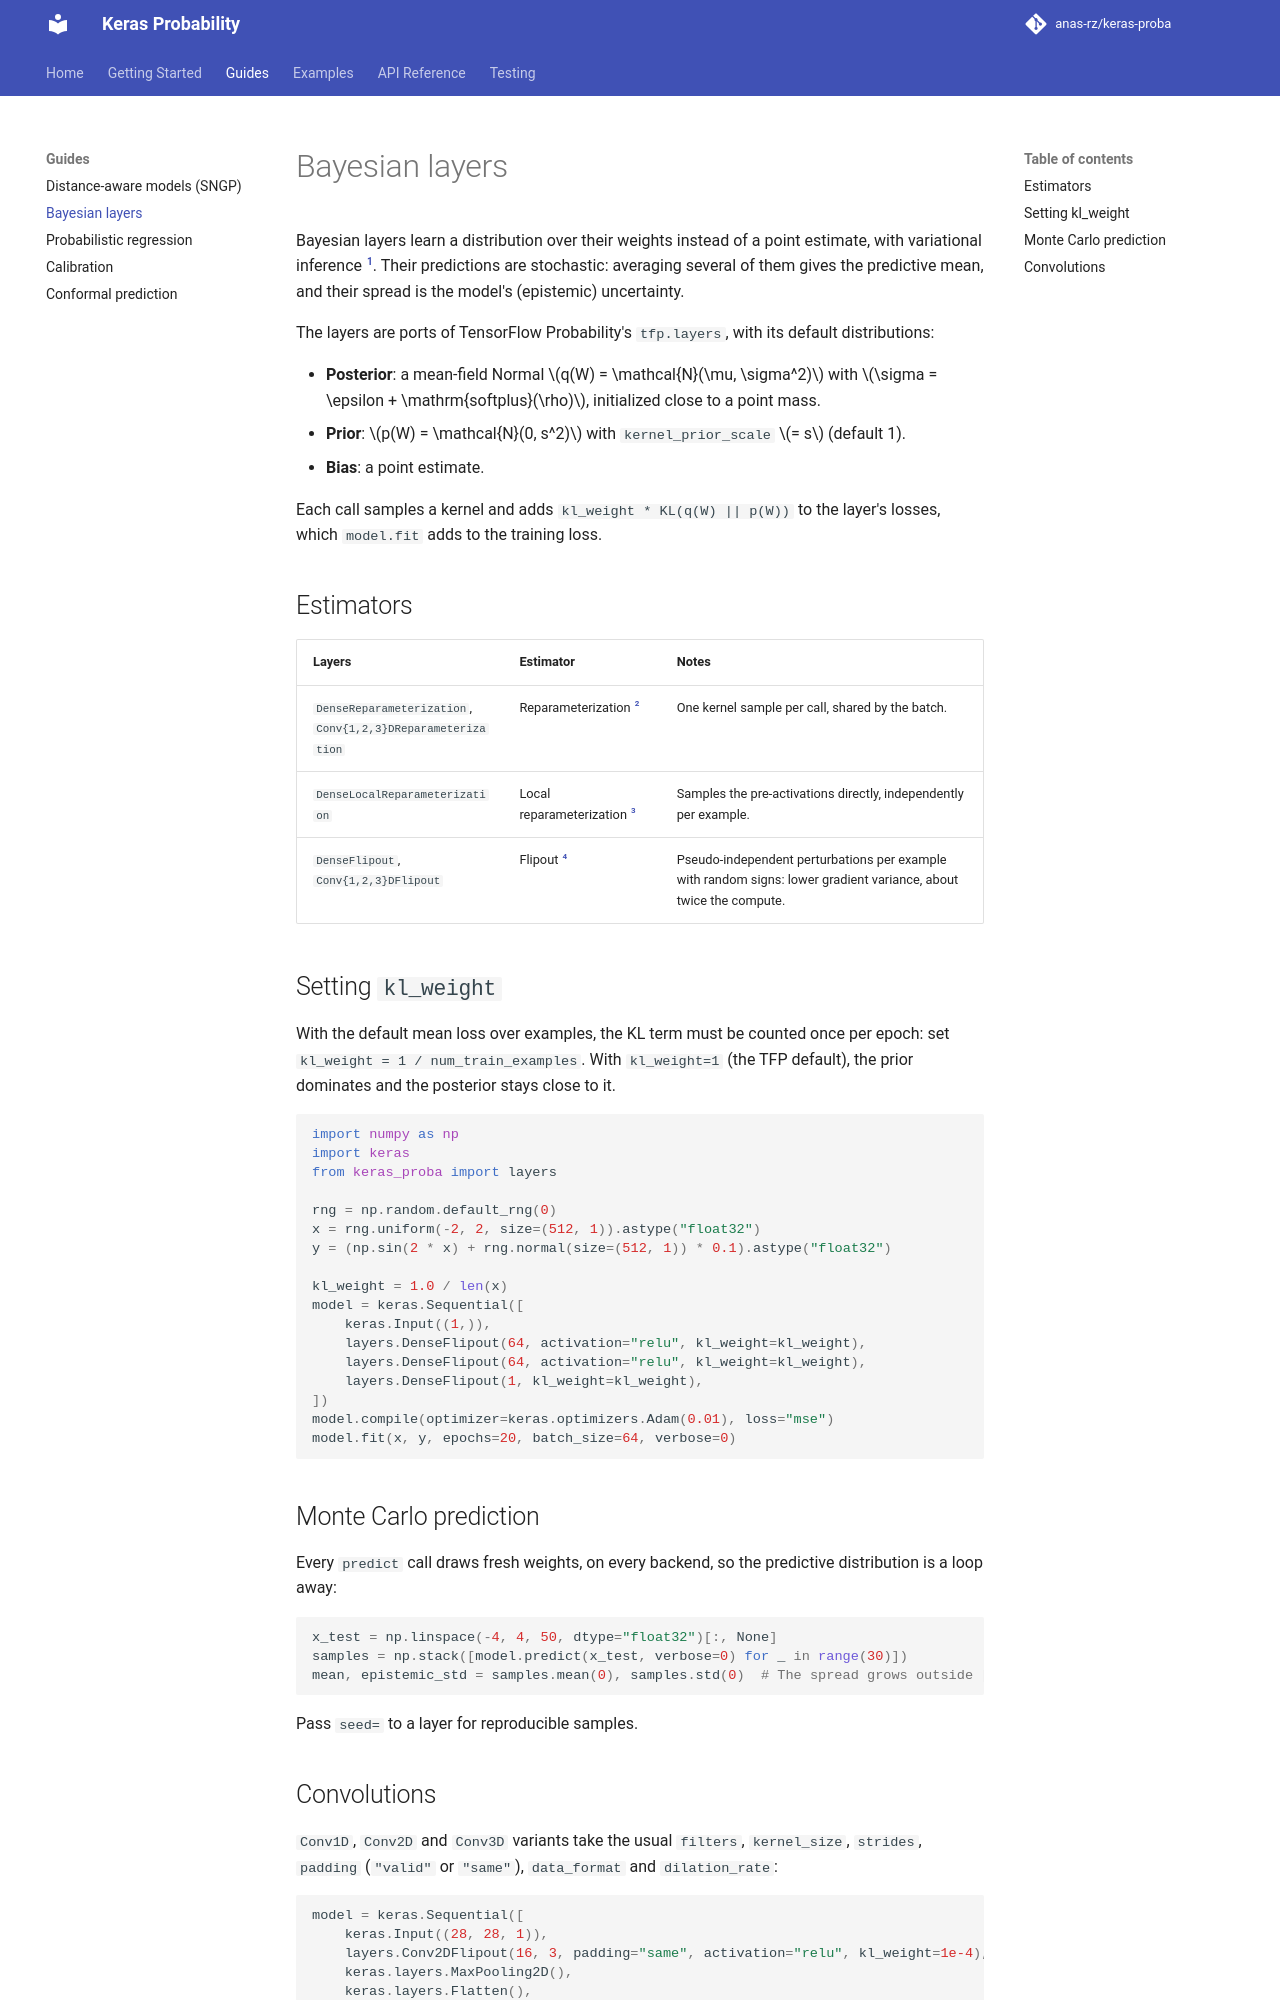

repository: anas-rz/keras-proba · page: guides/bayesian/index.html · generator: mkdocs

# Bayesian layers

Bayesian layers learn a distribution over their weights instead of a point estimate, with
variational inference [^blundell2015]. Their predictions are stochastic: averaging several of them
gives the predictive mean, and their spread is the model's (epistemic) uncertainty.

The layers are ports of TensorFlow Probability's `tfp.layers`, with its default distributions:

- **Posterior**: a mean-field Normal $q(W) = \mathcal{N}(\mu, \sigma^2)$ with
  $\sigma = \epsilon + \mathrm{softplus}(\rho)$, initialized close to a point mass.
- **Prior**: $p(W) = \mathcal{N}(0, s^2)$ with `kernel_prior_scale` $= s$ (default 1).
- **Bias**: a point estimate.

Each call samples a kernel and adds `kl_weight * KL(q(W) || p(W))` to the layer's losses, which
`model.fit` adds to the training loss.

## Estimators

| Layers | Estimator | Notes |
|---|---|---|
| `DenseReparameterization`, `Conv{1,2,3}DReparameterization` | Reparameterization [^kingma2014] | One kernel sample per call, shared by the batch. |
| `DenseLocalReparameterization` | Local reparameterization [^kingma2015] | Samples the pre-activations directly, independently per example. |
| `DenseFlipout`, `Conv{1,2,3}DFlipout` | Flipout [^wen2018] | Pseudo-independent perturbations per example with random signs: lower gradient variance, about twice the compute. |

## Setting `kl_weight`

With the default mean loss over examples, the KL term must be counted once per epoch: set
`kl_weight = 1 / num_train_examples`. With `kl_weight=1` (the TFP default), the prior dominates
and the posterior stays close to it.

```python
import numpy as np
import keras
from keras_proba import layers

rng = np.random.default_rng(0)
x = rng.uniform(-2, 2, size=(512, 1)).astype("float32")
y = (np.sin(2 * x) + rng.normal(size=(512, 1)) * 0.1).astype("float32")

kl_weight = 1.0 / len(x)
model = keras.Sequential([
    keras.Input((1,)),
    layers.DenseFlipout(64, activation="relu", kl_weight=kl_weight),
    layers.DenseFlipout(64, activation="relu", kl_weight=kl_weight),
    layers.DenseFlipout(1, kl_weight=kl_weight),
])
model.compile(optimizer=keras.optimizers.Adam(0.01), loss="mse")
model.fit(x, y, epochs=20, batch_size=64, verbose=0)
```

## Monte Carlo prediction

Every `predict` call draws fresh weights, on every backend, so the predictive distribution is a
loop away:

```python
x_test = np.linspace(-4, 4, 50, dtype="float32")[:, None]
samples = np.stack([model.predict(x_test, verbose=0) for _ in range(30)])
mean, epistemic_std = samples.mean(0), samples.std(0)  # The spread grows outside [-2, 2].
```

Pass `seed=` to a layer for reproducible samples.
